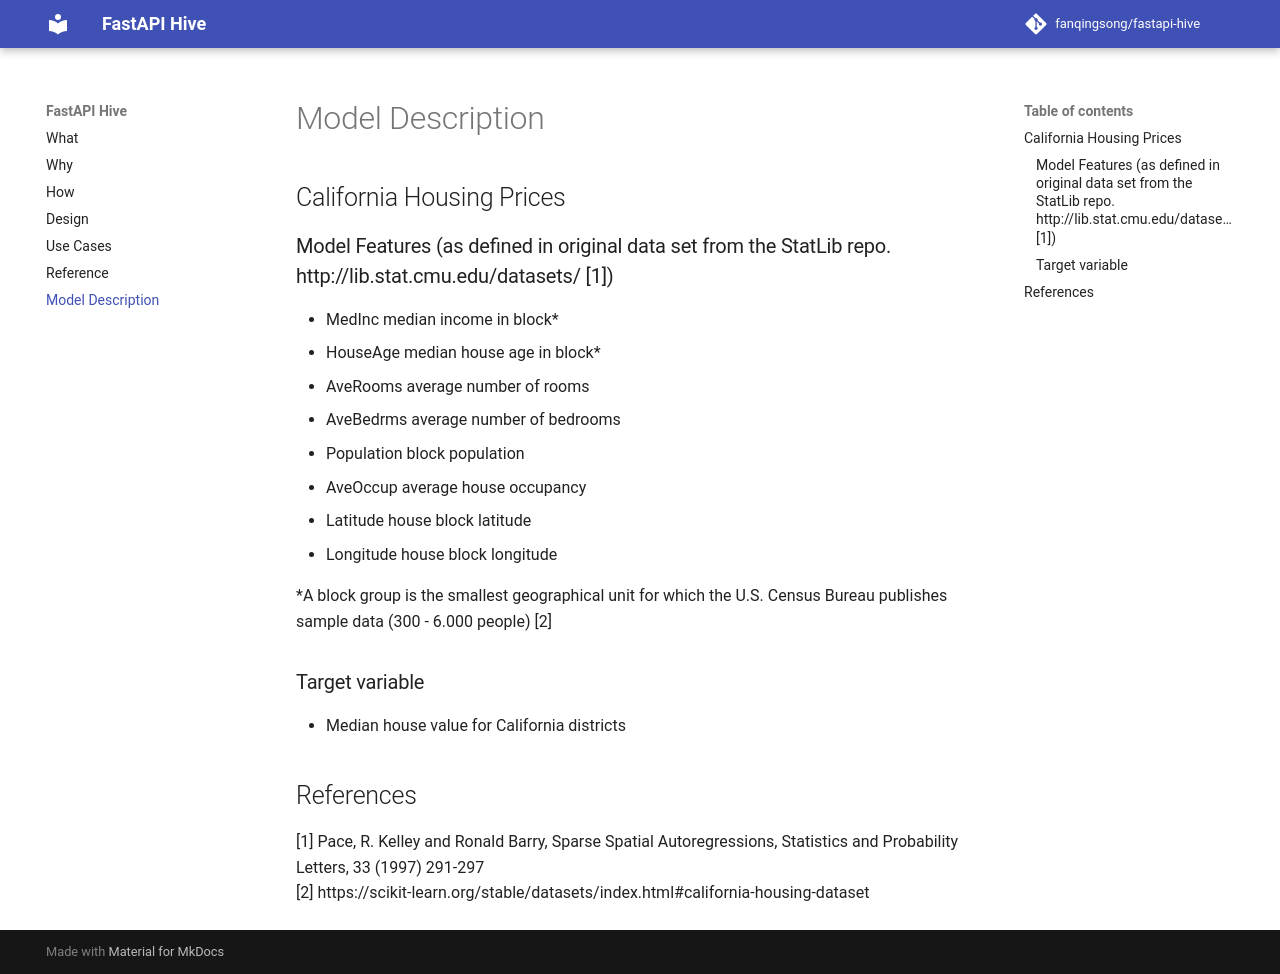

repository: fanqingsong/fastapi-hive · page: model_description/index.html · generator: mkdocs

# Model Description

## California Housing Prices 

### Model Features (as defined in original data set from the StatLib repo. http://lib.stat.cmu.edu/datasets/ [1])
- MedInc median income in block*
- HouseAge median house age in block*
- AveRooms average number of rooms
- AveBedrms average number of bedrooms
- Population block population
- AveOccup average house occupancy
- Latitude house block latitude
- Longitude house block longitude

*A block group is the smallest geographical unit for which the U.S. Census Bureau publishes sample data (300 - 6.000 people) [2]

### Target variable
- Median house value for California districts

## References
[1] Pace, R. Kelley and Ronald Barry, Sparse Spatial Autoregressions, Statistics and Probability Letters, 33 (1997) 291-297<br>
[2] https://scikit-learn.org/stable/datasets/index.html#california-housing-dataset
